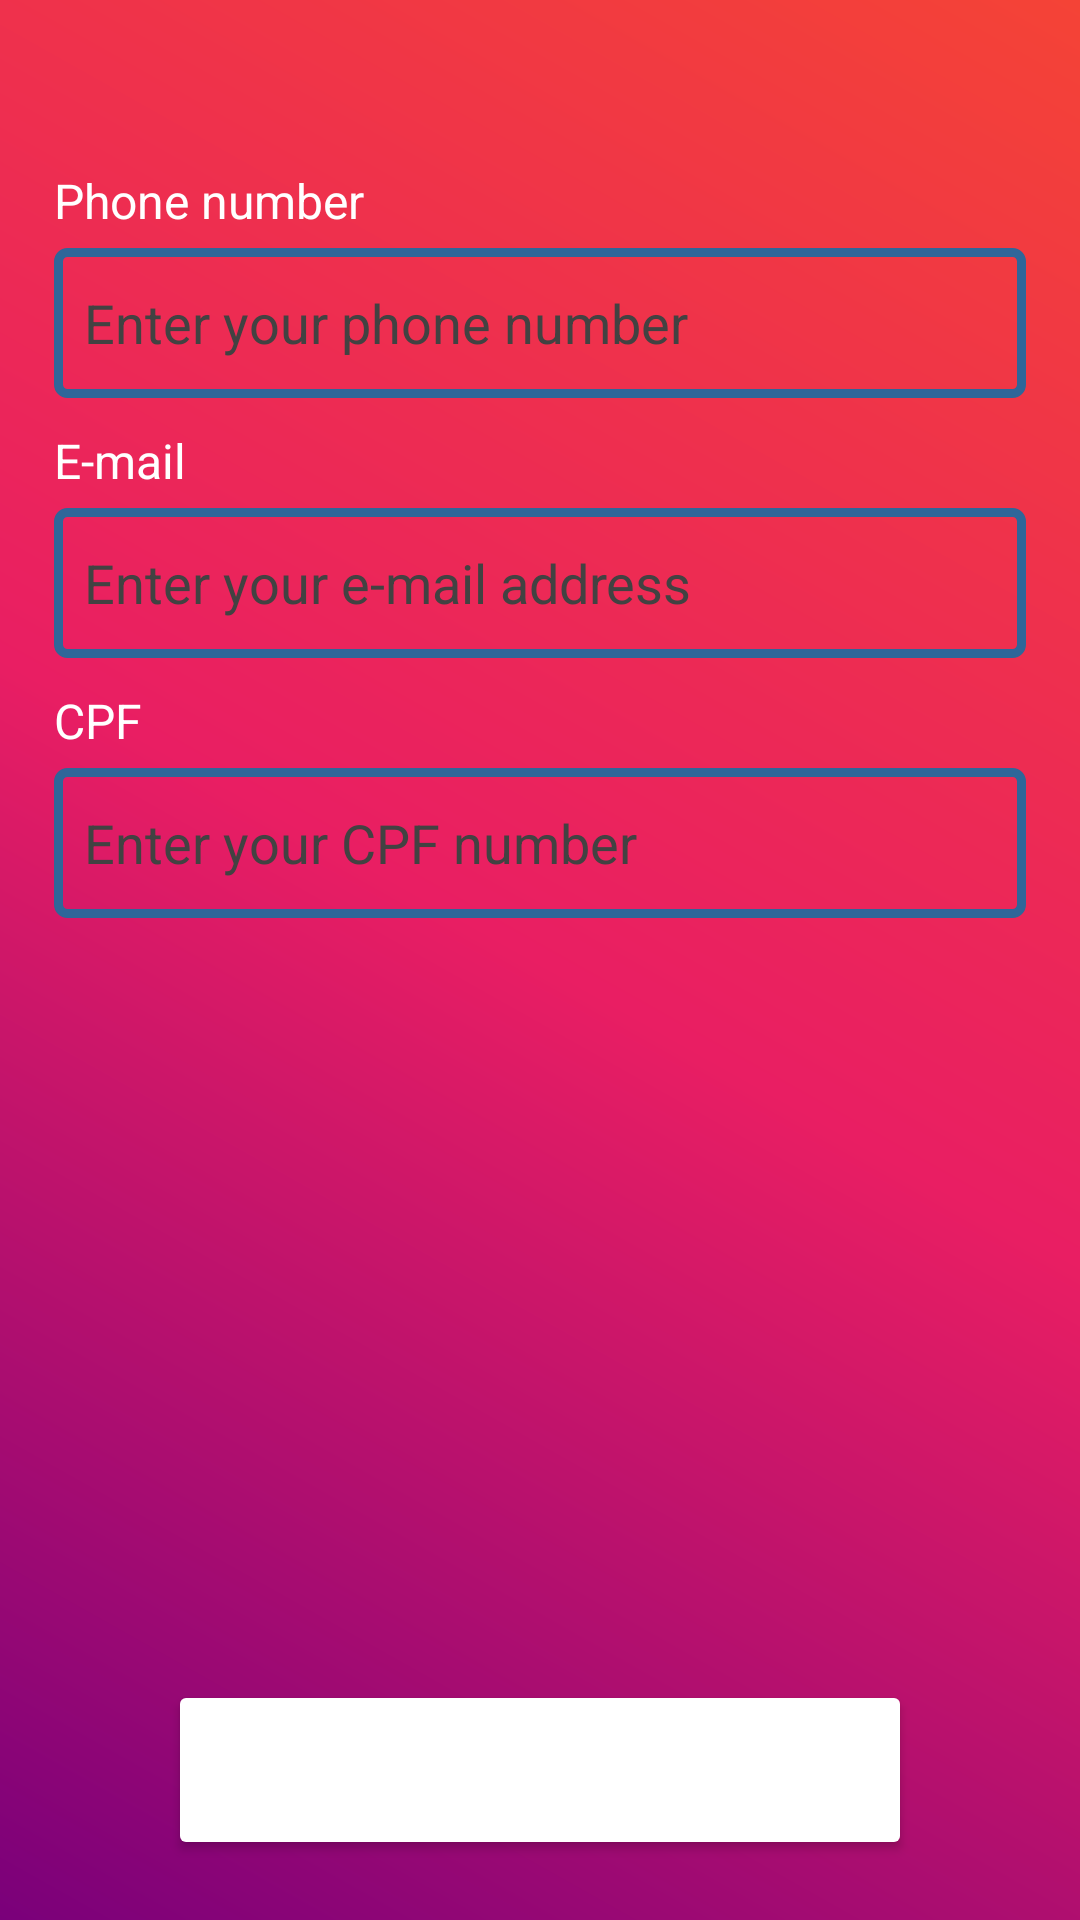

Here is an Android app screen rendered from its layout file. Give the layout XML and the strings, colors and styles it references.
<!-- AndroidManifest.xml: application theme Theme.DigitalReceipts.NoActionBar -->
<!-- res/layout/forgot_password_fragment.xml -->
<?xml version="1.0" encoding="utf-8"?>
<androidx.constraintlayout.widget.ConstraintLayout xmlns:android="http://schemas.android.com/apk/res/android"
    xmlns:app="http://schemas.android.com/apk/res-auto"
    xmlns:tools="http://schemas.android.com/tools"
    android:layout_width="match_parent"
    android:layout_height="match_parent"
    android:background="@drawable/ic_gradient_background"
    android:fitsSystemWindows="true"
    tools:context=".ui.main.login.forgotpassword.ForgotPasswordFragment">

    <Space
        android:id="@+id/header"
        android:layout_width="match_parent"
        android:layout_height="?attr/actionBarSize"
        app:layout_constraintBottom_toTopOf="@+id/receipt"
        app:layout_constraintEnd_toEndOf="parent"
        app:layout_constraintStart_toStartOf="parent"
        app:layout_constraintTop_toTopOf="parent">

    </Space>

    <LinearLayout
        android:id="@+id/receipt"
        android:layout_width="@dimen/zero_dp"
        android:layout_height="@dimen/zero_dp"
        android:orientation="vertical"
        app:layout_constraintBottom_toTopOf="@+id/bt_send_verification"
        app:layout_constraintEnd_toEndOf="parent"
        app:layout_constraintStart_toStartOf="parent"
        app:layout_constraintTop_toBottomOf="@+id/header">

        <TextView
            android:layout_width="wrap_content"
            android:layout_height="wrap_content"
            android:layout_marginStart="@dimen/account_field_title_textview_horizontal_margin"
            android:layout_marginEnd="@dimen/account_field_title_textview_horizontal_margin"
            android:layout_marginBottom="@dimen/account_field_title_textview_vertical_margin"
            android:text="@string/account_phone_field_title"
            android:textColor="@color/white"
            android:textSize="@dimen/account_field_title_textview_text_size">

        </TextView>

        <EditText
            android:id="@+id/et_phone"
            android:layout_width="match_parent"
            android:layout_height="@dimen/edittext_height"
            android:layout_gravity="center"
            android:layout_marginStart="@dimen/edittext_horizontal_margin"
            android:layout_marginEnd="@dimen/edittext_horizontal_margin"
            android:layout_marginBottom="@dimen/edittext_vertical_margin"
            android:background="@drawable/rounded_edit_text"
            android:imeOptions="actionNext"
            android:singleLine="true"
            android:hint="@string/account_phone_field_hint"
            android:paddingStart="@dimen/edittext_horizontal_paddings"
            android:paddingEnd="@dimen/edittext_horizontal_paddings"
            android:textColor="@color/cardview_dark_background"
            android:textColorHint="@color/edittext_text_hint"
            android:textCursorDrawable="@null"
            android:textSize="@dimen/edittext_text_size"
            android:autofillHints="phone"
            android:inputType="phone">

        </EditText>

        <TextView
            android:layout_width="wrap_content"
            android:layout_height="wrap_content"
            android:layout_marginStart="@dimen/account_field_title_textview_horizontal_margin"
            android:layout_marginEnd="@dimen/account_field_title_textview_horizontal_margin"
            android:layout_marginBottom="@dimen/account_field_title_textview_vertical_margin"
            android:text="@string/account_email_field_title"
            android:textColor="@color/white"
            android:textSize="@dimen/account_field_title_textview_text_size">

        </TextView>

        <EditText
            android:id="@+id/et_email"
            android:layout_width="match_parent"
            android:layout_height="@dimen/edittext_height"
            android:layout_gravity="center"
            android:layout_marginStart="@dimen/edittext_horizontal_margin"
            android:layout_marginEnd="@dimen/edittext_horizontal_margin"
            android:layout_marginBottom="@dimen/edittext_vertical_margin"
            android:background="@drawable/rounded_edit_text"
            android:imeOptions="actionNext"
            android:singleLine="true"
            android:hint="@string/account_email_field_hint"
            android:paddingStart="@dimen/edittext_horizontal_paddings"
            android:paddingEnd="@dimen/edittext_horizontal_paddings"
            android:textColor="@color/cardview_dark_background"
            android:textColorHint="@color/edittext_text_hint"
            android:textCursorDrawable="@null"
            android:textSize="@dimen/edittext_text_size"
            android:autofillHints="emailAddress"
            android:inputType="textEmailAddress">

        </EditText>

        <TextView
            android:layout_width="wrap_content"
            android:layout_height="wrap_content"
            android:layout_marginStart="@dimen/account_field_title_textview_horizontal_margin"
            android:layout_marginEnd="@dimen/account_field_title_textview_horizontal_margin"
            android:layout_marginBottom="@dimen/account_field_title_textview_vertical_margin"
            android:text="@string/account_cpf_field_title"
            android:textColor="@color/white"
            android:textSize="@dimen/account_field_title_textview_text_size">

        </TextView>

        <EditText
            android:id="@+id/et_cpf"
            android:layout_width="match_parent"
            android:layout_height="@dimen/edittext_height"
            android:layout_gravity="center"
            android:layout_marginStart="@dimen/edittext_horizontal_margin"
            android:layout_marginEnd="@dimen/edittext_horizontal_margin"
            android:layout_marginBottom="@dimen/edittext_vertical_margin"
            android:background="@drawable/rounded_edit_text"
            android:imeOptions="actionNext"
            android:singleLine="true"
            android:hint="@string/account_cpf_field_hint"
            android:paddingStart="@dimen/edittext_horizontal_paddings"
            android:paddingEnd="@dimen/edittext_horizontal_paddings"
            android:textColor="@color/cardview_dark_background"
            android:textColorHint="@color/edittext_text_hint"
            android:textCursorDrawable="@null"
            android:textSize="@dimen/edittext_text_size"
            android:autofillHints="number"
            android:inputType="number">

        </EditText>

    </LinearLayout>

    <Button
        android:id="@+id/bt_send_verification"
        android:layout_width="match_parent"
        android:layout_height="@dimen/button_height"
        android:layout_gravity="center"
        android:backgroundTint="@color/light_blue"
        android:layout_marginBottom="@dimen/button_vertical_margin"
        android:layout_marginStart="@dimen/button_horizontal_margin"
        android:layout_marginEnd="@dimen/button_horizontal_margin"
        android:text="@string/account_send_verification_link_button_title"
        android:textColor="@color/white"
        app:layout_constraintBottom_toBottomOf="parent"
        app:layout_constraintEnd_toEndOf="parent"
        app:layout_constraintStart_toStartOf="parent">

    </Button>

</androidx.constraintlayout.widget.ConstraintLayout>
<!-- resources referenced by this layout -->
<resources>
  <color name="white">#FFFFFFFF</color>
  <dimen name="account_field_title_textview_horizontal_margin">18dp</dimen>
  <dimen name="account_field_title_textview_text_size">16sp</dimen>
  <dimen name="account_field_title_textview_vertical_margin">5dp</dimen>
  <dimen name="button_height">60dp</dimen>
  <dimen name="button_horizontal_margin">56dp</dimen>
  <dimen name="button_vertical_margin">20dp</dimen>
  <dimen name="edittext_height">50dp</dimen>
  <dimen name="edittext_horizontal_margin">18dp</dimen>
  <dimen name="edittext_horizontal_paddings">10dp</dimen>
  <dimen name="edittext_text_size">18sp</dimen>
  <dimen name="edittext_vertical_margin">10dp</dimen>
  <dimen name="zero_dp">0dp</dimen>
  <!-- drawable ic_gradient_background (drawable) -->
  <?xml version="1.0" encoding="utf-8"?>
  <shape xmlns:android="http://schemas.android.com/apk/res/android"
      android:shape="rectangle">
  
      <gradient
          android:centerColor="#E91E63"
          android:endColor="#F44336"
          android:startColor="#7A007A"
          android:angle="45">
  
      </gradient>
  
  </shape>
  <!-- drawable rounded_edit_text (drawable) -->
  <?xml version="1.0" encoding="utf-8"?>
  <shape xmlns:android="http://schemas.android.com/apk/res/android">
  
      <stroke
          android:width="3dp"
          android:color="#2f6699" />
  
      <corners android:radius="3dp" />
  
  </shape>
  <string name="account_cpf_field_hint">Enter your CPF number</string>
  <string name="account_cpf_field_title">CPF</string>
  <string name="account_email_field_hint">Enter your e-mail address</string>
  <string name="account_email_field_title">E-mail</string>
  <string name="account_phone_field_hint">Enter your phone number</string>
  <string name="account_phone_field_title">Phone number</string>
  <string name="account_send_verification_link_button_title">Send verification link</string>
  <style name="Theme.DigitalReceipts.NoActionBar">
          <item name="windowActionBar">false</item>
          <item name="windowNoTitle">true</item>
          <item name="android:windowTranslucentStatus">true</item>
          <item name="android:windowTranslucentNavigation">true</item>
          <item name="colorPrimaryVariant">@color/dark_grey</item>
      </style>
</resources>
